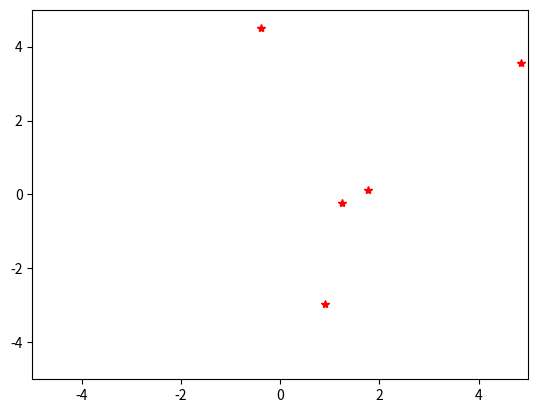

This figure's Python source: (Note: this script raises an exception after producing the figure.)
# -*- coding: utf-8 -*-
"""
Created on Mon Dec  3 15:28:28 2018
Particle Swarm Optimization (PSO)
REFER:
    http://edisonx.pixnet.net/blog/post/81640299-%5Bpso%5D-%E5%88%9D%E6%AD%A5---%E7%B2%92%E5%AD%90%E7%A7%BB%E5%8B%95%E6%BC%94%E7%AE%97%E6%B3%95%E7%B2%BE%E9%AB%93
    http://ccy.dd.ncu.edu.tw/~chen/resource/pso/pso.htm
    https://zh.wikipedia.org/wiki/%E7%B2%92%E5%AD%90%E7%BE%A4%E4%BC%98%E5%8C%96
PLT:
    https://matplotlib.org/api/_as_gen/matplotlib.pyplot.plot.html
gif:
    https://ezgif.com/maker
"""
import numpy as np
import matplotlib.pyplot as plt

np.random.seed(120)
TWO = 2
#%%
def MakeFigure(plotList, number, figSize=None):
#    print(plotList)
    x = plotList[:, 0]
    y = plotList[:, 1]
#    print("x,",x,"y,",y,sep="\n")
    fig = plt.figure()
    plt.xlim((-5, 5))
    plt.ylim((-5, 5))
    plt.plot(x, y, 'r*')
    
    plt.savefig("TMP/"+str(number)+".png")
#    plt.show()
    plt.close(fig)
    return

#%%
class PSO:
    def __init__(self):
        self.targetFunc = lambda x: 3*x[0]**2 - 2*x[0]*x[1] + 3*x[1]**2 - x[0] -x[1]
        #
        self.particleNum = 5 #M
        self.x_max =  5
        self.x_min = -5
        self.x_range = self.x_max - self.x_min
        self.v_max =  self.x_range /4.0
        self.v_min = -self.x_range /4.0
        #
        self.k_time = 0 
        self.k_time_max = 50
        #
        self.x_Position = np.zeros((self.particleNum, TWO, self.k_time_max))
        self.x_Velocity = np.zeros((self.particleNum, TWO, self.k_time_max))
        self.P_Best_x   = np.zeros((self.particleNum, TWO, 1)) # personal best
        self.P_Best_fit = np.zeros((self.particleNum, 1)) # personal best
        self.G_Best_x   = np.zeros((TWO)) # global best
        self.G_Best_fit = np.zeros((1)) # global best
        
        #
        self.omaga = np.ones((self.particleNum, TWO)) * 1
        self.c1 = np.ones((self.particleNum, TWO))    * 0.8
        self.c2 = np.ones((self.particleNum, TWO))    * 0.2
        #
        self.boolFirst_P = np.array([True for i in range(self.particleNum)])
        self.boolFirst_G = True
        return
    
    def FLOW(self):
        # 1. Initialize the swarm forming solution space 
        #print((x_min + (x_max - x_min) * np.random.rand(particleNum, 1))[:, 0])
        self.x_Position[:, :, 0] = (self.x_min + self.x_range * np.random.rand(self.particleNum, 2))
        self.x_Velocity[:, :, 0] = (self.v_min + (self.v_max - self.v_min) * np.random.rand(self.particleNum, 2))
        MakeFigure(self.x_Position[:, :, 0], 0)
        
        for k in range(self.k_time_max-1):
            for i in range(self.particleNum):
        # 2. Evaluate the fitness of each particle 
        #        print(x_Position[i, :, k])
                tmpFitness = self.targetFunc(self.x_Position[i, :, k])
        # 3. Update individual and global bests
                if (tmpFitness < self.P_Best_fit[i, 0]) or self.boolFirst_P[i]:
                    self.boolFirst_P[i]   = False
                    self.P_Best_x  [i, :, 0] = self.x_Position[i, :, k]
                    self.P_Best_fit[i, 0] = tmpFitness
                if (tmpFitness < self.G_Best_fit[0]) or self.boolFirst_G:
                    self.boolFirst_G   = False
                    self.G_Best_x  [:] = self.x_Position[i, :, k]
                    self.G_Best_fit[0] = tmpFitness
        # 4. Update velocity and position of each particle 
                #
                self.x_Velocity[i, :, k+1] = self.omaga[i, :] * self.x_Velocity[i, :, k] \
                                    + self.c1[i, :] * (self.P_Best_x[i, :, 0] - self.x_Position[i, :, k]) \
                                    + self.c2[i, :] * (self.G_Best_x[:] - self.x_Position[i, :, k])
                #
                self.x_Position[i, :, k+1] = self.x_Position[i, :, k] + self.x_Velocity[i, :, k+1]
        # 5. Go to Step 2, and repeat until termination criterion is Go to Step 2, and repeat until termination criterion is met.
            MakeFigure(self.x_Position[:, :, k+1], k+1)
        return
    
    def ShowResault(self):
        print("global best:")
        print("fitness:", self.G_Best_fit[0])
        print("point:",   self.G_Best_x)
        return
if __name__ == "__main__":
    import time
    print("START\n")
    _startTime = time.time()
    
    np.random.seed(120)
    pso = PSO()
    pso.FLOW()
    pso.ShowResault()
    
    end_position = pso.x_Position
    end_velocity = pso.x_Velocity
    
    print("\n\nEND", "It cost", time.time() - _startTime, "sec.")